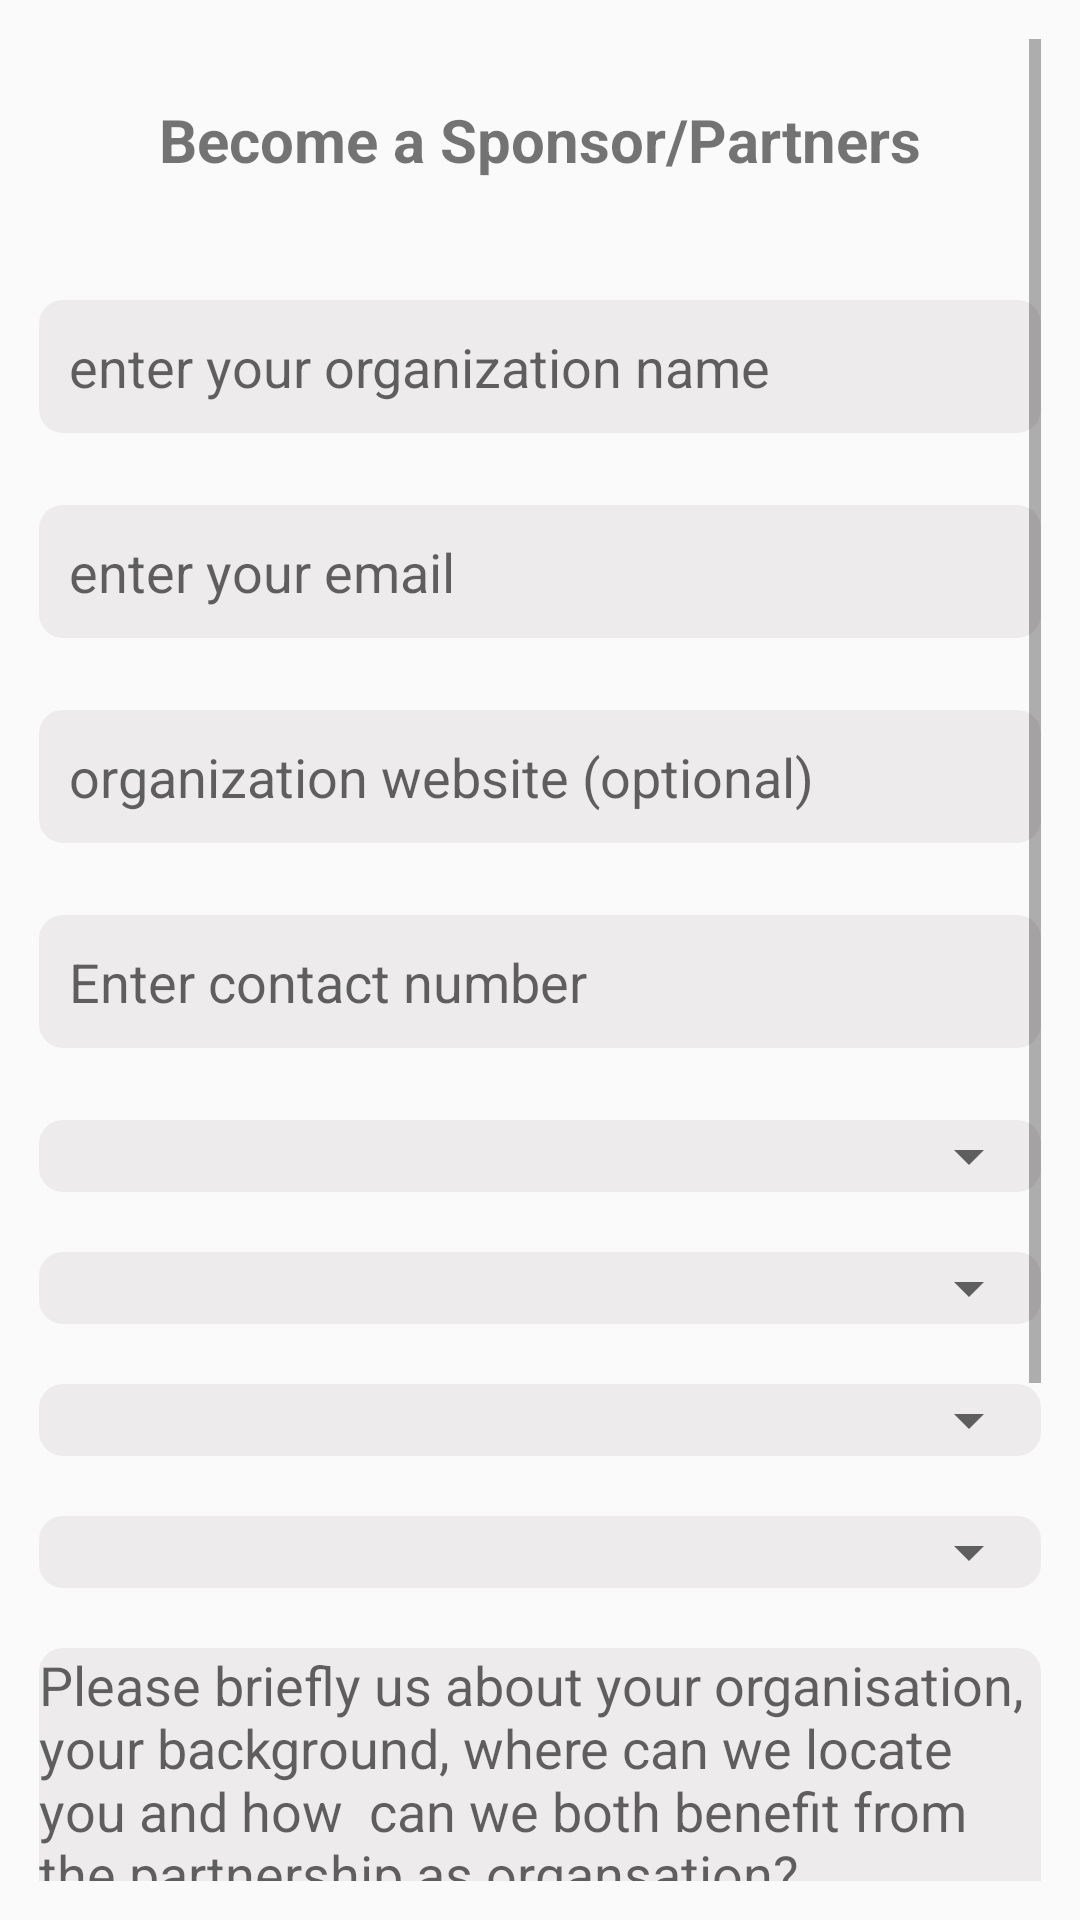

Write the Android layout XML for this screen, with the resource values it uses.
<!-- AndroidManifest.xml: application theme Theme.ImentoruApp -->
<!-- res/layout/fragment_sponsors.xml -->
<?xml version="1.0" encoding="utf-8"?>
<androidx.constraintlayout.widget.ConstraintLayout xmlns:android="http://schemas.android.com/apk/res/android"
    xmlns:app="http://schemas.android.com/apk/res-auto"
    xmlns:tools="http://schemas.android.com/tools"
    android:layout_width="match_parent"
    android:layout_height="match_parent"
    android:padding="7dp"
    tools:context=".PartnerForm">

    <ScrollView
        android:id="@+id/scrollView4"
        android:layout_width="0dp"
        android:layout_height="0dp"
        android:layout_marginStart="6dp"
        android:layout_marginTop="6dp"
        android:layout_marginEnd="6dp"
        android:layout_marginBottom="6dp"
        app:layout_constraintBottom_toBottomOf="parent"
        app:layout_constraintEnd_toEndOf="parent"
        app:layout_constraintStart_toStartOf="parent"
        app:layout_constraintTop_toTopOf="parent">

        <LinearLayout
            android:layout_width="match_parent"
            android:layout_height="wrap_content"
            android:orientation="vertical">

            <LinearLayout
                android:layout_width="match_parent"
                android:layout_height="match_parent"
                android:orientation="vertical">

                <TextView
                    android:id="@+id/txtTitle"
                    android:layout_width="match_parent"
                    android:layout_height="wrap_content"
                    android:layout_marginTop="20dp"
                    android:layout_marginBottom="40dp"
                    android:gravity="center"
                    android:text="Become a Sponsor/Partners"
                    android:textSize="20sp"
                    android:textStyle="bold" />

                <LinearLayout
                    android:layout_width="match_parent"
                    android:layout_height="match_parent"
                    android:orientation="vertical">

                    <EditText
                        android:id="@+id/name"
                        android:layout_width="match_parent"
                        android:layout_height="wrap_content"
                        android:layout_marginBottom="24dp"
                        android:background="@drawable/input_field"
                        android:ems="10"
                        android:hint="enter your organization name"
                        android:inputType="text"
                        android:padding="10dp" />

                    <EditText
                        android:id="@+id/email"
                        android:layout_width="match_parent"
                        android:layout_height="wrap_content"
                        android:layout_marginBottom="24dp"
                        android:background="@drawable/input_field"
                        android:ems="10"
                        android:hint="enter your email"
                        android:inputType="text"
                        android:padding="10dp" />

                    <EditText
                        android:id="@+id/website"
                        android:layout_width="match_parent"
                        android:layout_height="wrap_content"
                        android:layout_marginBottom="24dp"
                        android:background="@drawable/input_field"
                        android:ems="10"
                        android:hint="organization website (optional)"
                        android:inputType="text"
                        android:padding="10dp" />

                    <EditText
                        android:id="@+id/phone"
                        android:layout_width="match_parent"
                        android:layout_height="wrap_content"
                        android:layout_marginBottom="24dp"
                        android:background="@drawable/input_field"
                        android:ems="10"
                        android:inputType="text"
                        android:padding="10dp"
                        android:hint="Enter contact number" />

                    <LinearLayout
                        android:layout_width="match_parent"
                        android:layout_height="wrap_content"
                        android:layout_marginBottom="20dp"
                        android:background="@drawable/input_field"
                        android:orientation="horizontal">

                        <Spinner
                            android:id="@+id/province"
                            android:layout_width="match_parent"
                            android:layout_height="wrap_content"
                            android:layout_weight="1"
                            android:padding="10dp" />
                    </LinearLayout>

                    <LinearLayout
                        android:layout_width="match_parent"
                        android:layout_height="wrap_content"
                        android:layout_marginBottom="20dp"
                        android:background="@drawable/input_field"
                        android:orientation="horizontal">

                        <Spinner
                            android:id="@+id/partner"
                            android:layout_width="match_parent"
                            android:layout_height="wrap_content"
                            android:layout_weight="1"
                            android:padding="10dp" />
                    </LinearLayout>

                    <LinearLayout
                        android:layout_width="match_parent"
                        android:layout_height="wrap_content"
                        android:layout_marginBottom="20dp"
                        android:background="@drawable/input_field"
                        android:orientation="horizontal">

                        <Spinner
                            android:id="@+id/interest"
                            android:layout_width="match_parent"
                            android:layout_height="wrap_content"
                            android:layout_weight="1"
                            android:padding="10dp" />
                    </LinearLayout>

                    <LinearLayout
                        android:layout_width="match_parent"
                        android:layout_height="wrap_content"
                        android:layout_marginBottom="20dp"
                        android:background="@drawable/input_field"
                        android:orientation="horizontal">

                        <Spinner
                            android:id="@+id/found"
                            android:layout_width="match_parent"
                            android:layout_height="wrap_content"
                            android:layout_weight="1"
                            android:padding="10dp" />
                    </LinearLayout>

                    <EditText
                        android:id="@+id/summary"
                        android:layout_width="match_parent"
                        android:layout_height="wrap_content"
                        android:layout_marginBottom="20dp"
                        android:background="@drawable/input_field"
                        android:ems="10"
                        android:gravity="start|top"
                        android:hint="Please briefly us about your organisation, your background, where can we locate you and how  can we both benefit from the partnership as organsation?"
                        android:inputType="textMultiLine"
                        android:minLines="10" />

                    <LinearLayout
                        android:id="@+id/submit"
                        android:layout_width="match_parent"
                        android:layout_height="match_parent"
                        android:layout_marginBottom="30dp"
                        android:background="@drawable/gradient"
                        android:orientation="horizontal"
                        android:padding="10dp">

                        <TextView

                            android:layout_width="wrap_content"
                            android:layout_height="wrap_content"
                            android:layout_weight="1"
                            android:gravity="center"
                            android:text="Submit"
                            android:textColor="@color/white"
                            android:textSize="16sp"
                            android:textStyle="bold" />
                    </LinearLayout>
                </LinearLayout>
            </LinearLayout>
        </LinearLayout>
    </ScrollView>

</androidx.constraintlayout.widget.ConstraintLayout>
<!-- resources referenced by this layout -->
<resources>
  <color name="white">#FFFFFFFF</color>
  <!-- drawable gradient (drawable) -->
  <?xml version="1.0" encoding="utf-8"?>
  <shape xmlns:android="http://schemas.android.com/apk/res/android"
      android:shape="rectangle">
      <corners android:radius="3dp"/>
      <gradient
          android:startColor="#00aee0"
          android:centerColor="#00fedc"
          android:endColor="#00aee0"
          android:angle="0"
          android:type="linear"
          android:useLevel="false" />
  </shape>
  <!-- drawable input_field (drawable) -->
  <?xml version="1.0" encoding="utf-8"?>
  <selector xmlns:android="http://schemas.android.com/apk/res/android">
  <item>
      <shape>
          <solid android:color="#EDEBEB"/>
              <corners android:radius="8dp"/>
      </shape>
  </item>
  </selector>
  <style name="Theme.ImentoruApp" parent="Base.Theme.ImentoruApp" />
  <style name="Base.Theme.ImentoruApp" parent="Theme.AppCompat.Light.NoActionBar">
          
          
      </style>
</resources>
